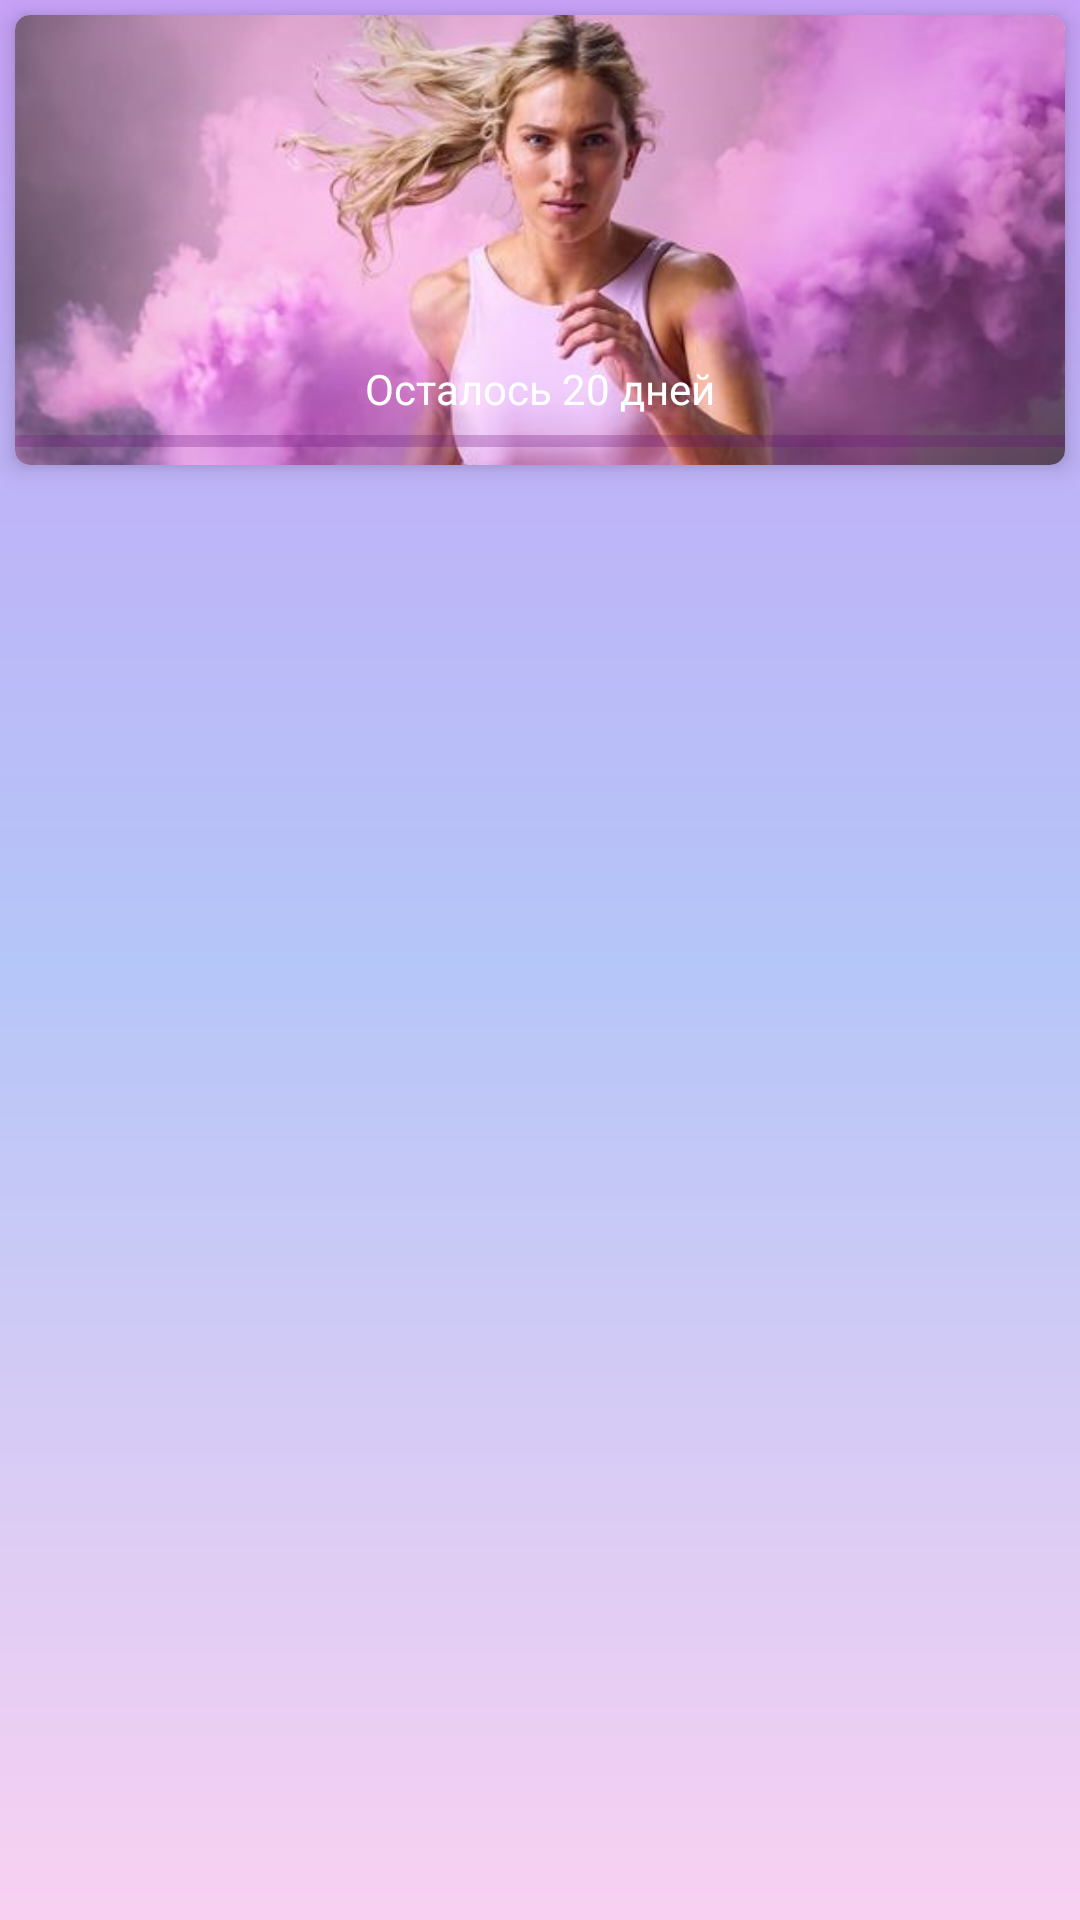

The Android layout XML behind this screen, and the referenced resources:
<!-- AndroidManifest.xml: application theme Theme.FitnessPlaner -->
<!-- res/layout/fragment_days.xml -->
<?xml version="1.0" encoding="utf-8"?>
<androidx.constraintlayout.widget.ConstraintLayout xmlns:android="http://schemas.android.com/apk/res/android"
    xmlns:app="http://schemas.android.com/apk/res-auto"
    xmlns:tools="http://schemas.android.com/tools"
    android:layout_width="match_parent"
    android:layout_height="match_parent"
    android:background="@drawable/gradient_back2"
    tools:context=".GymFragments.DaysFragment">

    <androidx.recyclerview.widget.RecyclerView
        android:id="@+id/rcViewDays"
        android:layout_width="0dp"
        android:layout_height="0dp"
        android:layout_marginStart="5dp"
        android:layout_marginTop="5dp"
        android:layout_marginEnd="5dp"
        android:layout_marginBottom="5dp"
        app:layout_constraintBottom_toBottomOf="parent"
        app:layout_constraintEnd_toEndOf="parent"
        app:layout_constraintStart_toStartOf="parent"
        app:layout_constraintTop_toBottomOf="@+id/cardView" />

    <androidx.cardview.widget.CardView
        android:id="@+id/cardView"
        android:layout_width="0dp"
        android:layout_height="150dp"
        android:layout_margin="5dp"
        app:cardCornerRadius="5dp"
        app:cardElevation="5dp"
        app:layout_constraintEnd_toEndOf="parent"
        app:layout_constraintStart_toStartOf="parent"
        app:layout_constraintTop_toTopOf="parent">

        <androidx.constraintlayout.widget.ConstraintLayout
            android:layout_width="match_parent"
            android:layout_height="match_parent">

            <ImageView
                android:id="@+id/imageView6"
                android:layout_width="wrap_content"
                android:layout_height="wrap_content"
                android:scaleType="centerCrop"
                android:src="@drawable/day_fragment"
                app:layout_constraintEnd_toEndOf="parent"
                app:layout_constraintStart_toStartOf="parent"
                app:layout_constraintTop_toTopOf="parent" />

            <ProgressBar
                android:id="@+id/progressBar"
                style="?android:attr/progressBarStyleHorizontal"
                android:layout_width="0dp"
                android:layout_height="wrap_content"
                android:progress="0"
                android:progressBackgroundTint="@color/text_but"
                android:progressTint="@color/progress"
                app:layout_constraintBottom_toBottomOf="@+id/imageView6"
                app:layout_constraintEnd_toEndOf="parent"
                app:layout_constraintStart_toStartOf="@+id/imageView6" />

            <TextView
                android:id="@+id/progress_text"
                android:layout_width="wrap_content"
                android:layout_height="wrap_content"
                android:text="Осталось 20 дней"
                android:textColor="@color/white"
                app:layout_constraintBottom_toTopOf="@+id/progressBar"
                app:layout_constraintEnd_toEndOf="parent"
                app:layout_constraintStart_toStartOf="@+id/imageView6" />


        </androidx.constraintlayout.widget.ConstraintLayout>
    </androidx.cardview.widget.CardView>
</androidx.constraintlayout.widget.ConstraintLayout>
<!-- resources referenced by this layout -->
<resources>
  <color name="progress">#450850</color>
  <color name="text_but">#660E75</color>
  <color name="white">#FFFFFFFF</color>
  <!-- drawable day_fragment: jpg bitmap (drawable, 30219 bytes) -->
  <!-- drawable gradient_back2 (drawable) -->
  <?xml version="1.0" encoding="utf-8"?>
  <shape xmlns:android="http://schemas.android.com/apk/res/android">
      <gradient
          android:startColor="@color/gradientStart2"
          android:centerColor="@color/gradientCenter2"
          android:endColor="@color/gradientEnd2"
          android:angle="200"/>
  </shape>
  <style name="Theme.FitnessPlaner" parent="Theme.MaterialComponents.DayNight.DarkActionBar">
          
          
  
          <item name="android:windowFullscreen">true</item>
      </style>
  <color name="gradientStart2">#A6AB70F5</color>
  <color name="gradientCenter2">#A68DA7F4</color>
  <color name="gradientEnd2">#A6F5B8EB</color>
</resources>
